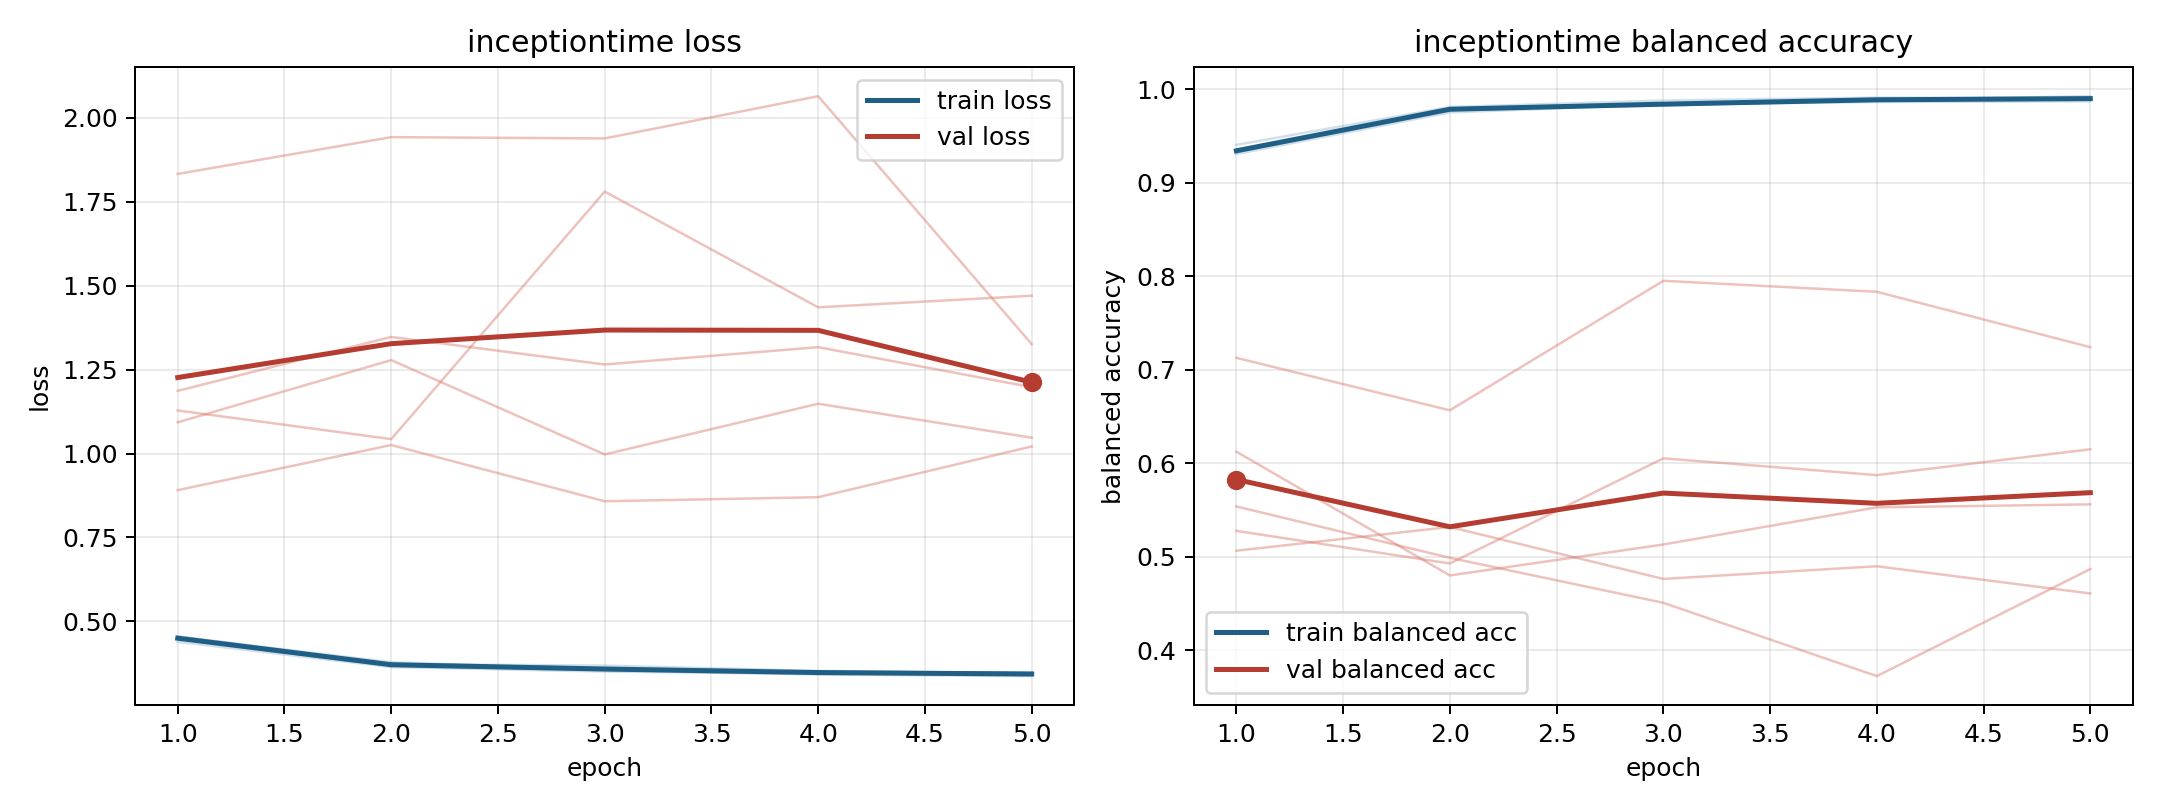

Data behind this chart, as committed beside it:
model, fold, epoch, train_loss, train_balanced_accuracy, val_loss, val_balanced_accuracy
inceptiontime, 1, 1, 0.4476, 0.9329, 1.128, 0.6123
inceptiontime, 1, 2, 0.367, 0.9779, 1.043, 0.4799
inceptiontime, 1, 3, 0.3544, 0.9832, 1.78, 0.513
inceptiontime, 1, 4, 0.3419, 0.9879, 1.436, 0.5528
inceptiontime, 1, 5, 0.3371, 0.9907, 1.47, 0.5559
inceptiontime, 2, 1, 0.4552, 0.933, 1.093, 0.5276
inceptiontime, 2, 2, 0.3727, 0.9794, 1.278, 0.4927
inceptiontime, 2, 3, 0.3684, 0.9832, 0.9974, 0.6052
inceptiontime, 2, 4, 0.3525, 0.9886, 1.148, 0.5872
inceptiontime, 2, 5, 0.3453, 0.9926, 1.047, 0.6149
inceptiontime, 3, 1, 0.4391, 0.9405, 1.833, 0.5063
inceptiontime, 3, 2, 0.3639, 0.981, 1.943, 0.5318
inceptiontime, 3, 3, 0.3505, 0.9879, 1.939, 0.4762
inceptiontime, 3, 4, 0.3439, 0.9911, 2.065, 0.4897
inceptiontime, 3, 5, 0.3406, 0.9902, 1.326, 0.4606
inceptiontime, 4, 1, 0.4527, 0.9337, 0.8912, 0.7127
inceptiontime, 4, 2, 0.373, 0.9796, 1.025, 0.6566
inceptiontime, 4, 3, 0.3613, 0.9822, 0.858, 0.7951
inceptiontime, 4, 4, 0.3493, 0.9897, 0.8701, 0.7833
inceptiontime, 4, 5, 0.3479, 0.9895, 1.021, 0.7241
inceptiontime, 5, 1, 0.4549, 0.9307, 1.187, 0.5537
inceptiontime, 5, 2, 0.3784, 0.9752, 1.347, 0.4988
inceptiontime, 5, 3, 0.3563, 0.9838, 1.265, 0.4506
inceptiontime, 5, 4, 0.3505, 0.9863, 1.317, 0.3722
inceptiontime, 5, 5, 0.346, 0.987, 1.198, 0.4867
